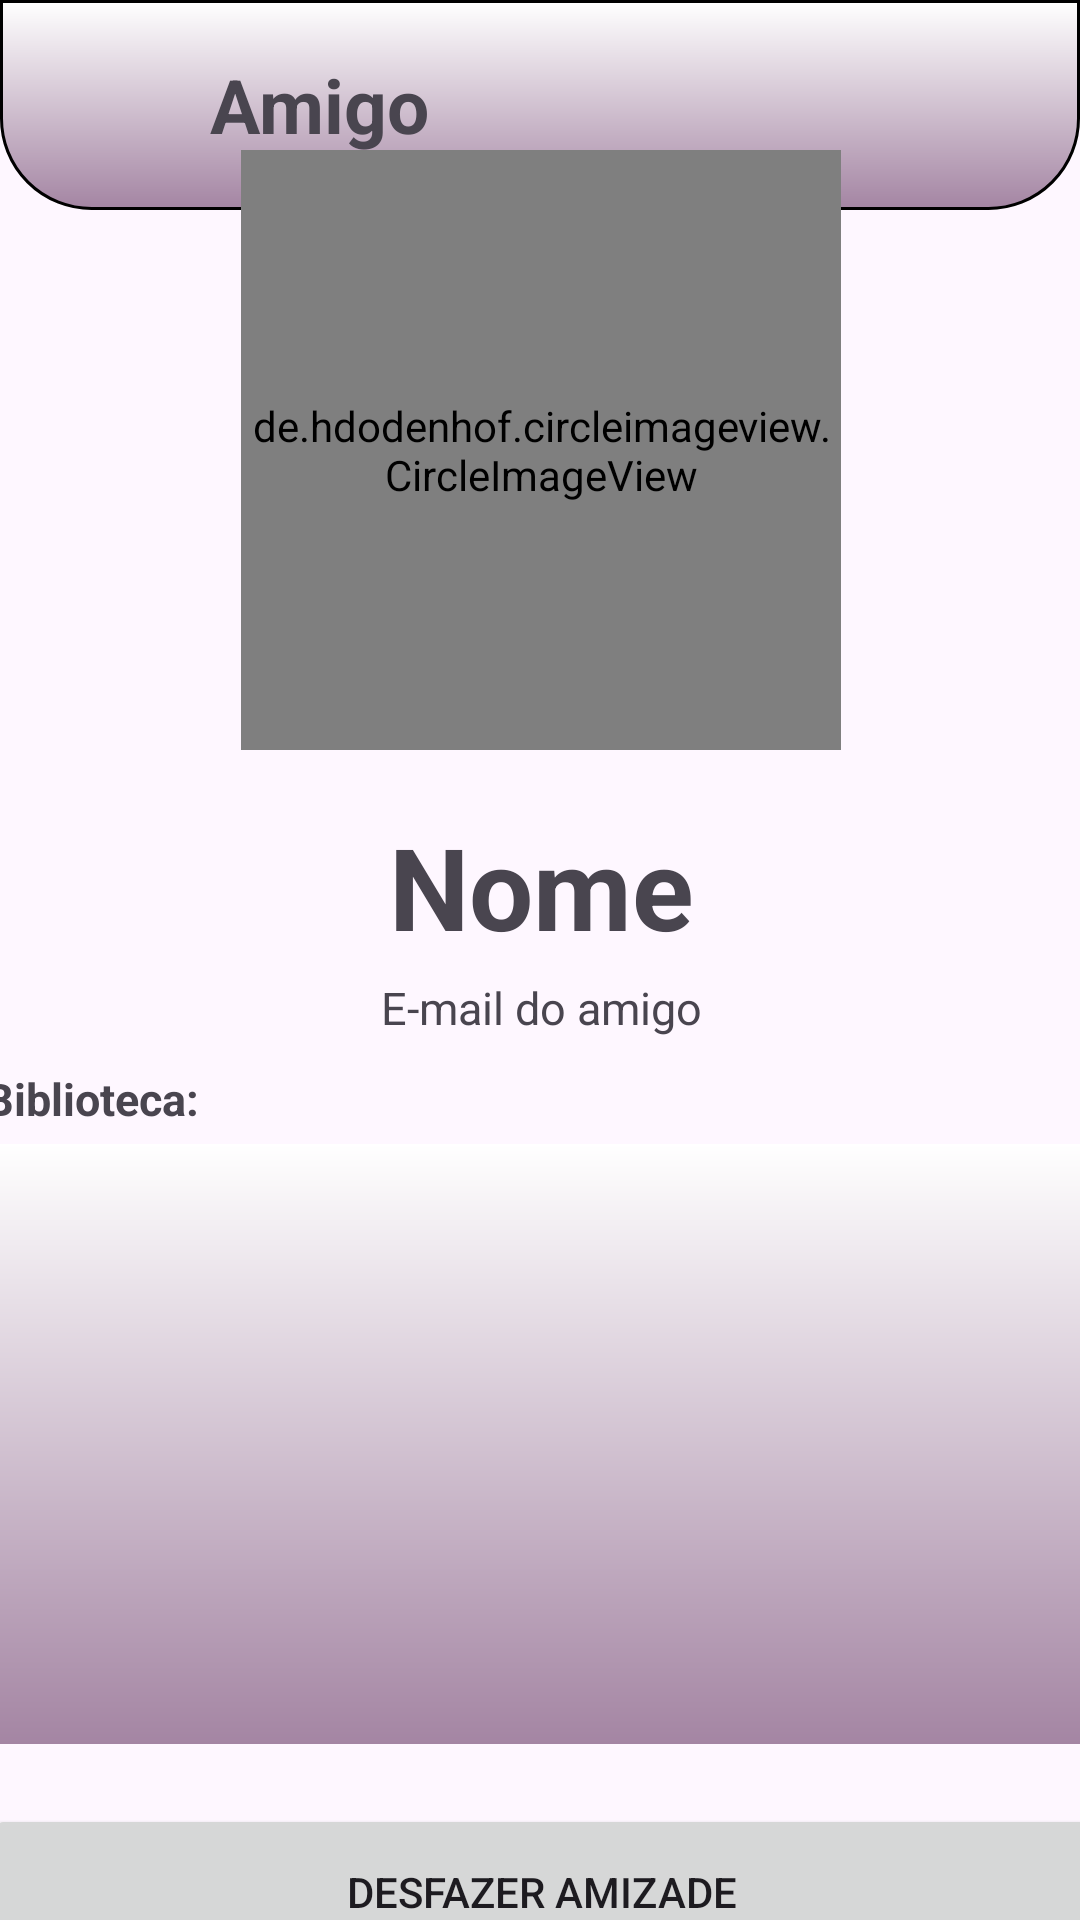

Produce the Android XML layout that renders to this screen, including the resource entries it uses.
<!-- AndroidManifest.xml: application theme Theme.MangaLibrary -->
<!-- res/layout/activity_ver_amigo.xml -->
<?xml version="1.0" encoding="utf-8"?>
<androidx.constraintlayout.widget.ConstraintLayout xmlns:android="http://schemas.android.com/apk/res/android"
    xmlns:app="http://schemas.android.com/apk/res-auto"
    xmlns:tools="http://schemas.android.com/tools"
    android:layout_width="match_parent"
    android:layout_height="match_parent"
    tools:context=".VerAmigo">

    <LinearLayout
        android:id="@+id/linearLayoutAmigoTop"
        android:layout_width="match_parent"
        android:layout_height="70dp"
        android:background="@drawable/bg_gradient"
        android:orientation="horizontal"
        app:layout_constraintEnd_toEndOf="parent"
        app:layout_constraintStart_toStartOf="parent"
        app:layout_constraintTop_toTopOf="parent">

        <ImageView
            android:id="@+id/button_voltar_verAmigo"
            android:layout_width="60dp"
            android:layout_height="wrap_content"
            android:layout_gravity="center_vertical"
            android:clickable="true"
            android:onClick="fechaTelaVerAmigo"
            android:src="@drawable/ic_arrow_back" />

        <TextView
            android:id="@+id/textViewVerAmigo"
            android:layout_width="wrap_content"
            android:layout_height="wrap_content"
            android:layout_gravity="center_vertical"
            android:text="Amigo"
            android:textSize="25sp"
            android:textStyle="bold" />
    </LinearLayout>

    <LinearLayout
        android:layout_width="371dp"
        android:layout_height="610dp"
        android:layout_margin="20dp"
        android:orientation="vertical"
        app:layout_constraintBottom_toBottomOf="parent"
        app:layout_constraintEnd_toEndOf="parent"
        app:layout_constraintStart_toStartOf="parent"
        app:layout_constraintTop_toBottomOf="@+id/linearLayoutAmigoTop">

        <de.hdodenhof.circleimageview.CircleImageView
            android:id="@+id/imagemPerfilVerAmigo"
            android:layout_width="200dp"
            android:layout_height="200dp"
            android:layout_gravity="center"
            android:src="@drawable/ic_profile_blank"
            app:civ_border_color="#FF000000"
            app:civ_border_width="2dp" />

        <TextView
            android:id="@+id/nomeAmigoVerAmigo"
            android:layout_width="match_parent"
            android:layout_height="wrap_content"
            android:layout_marginTop="20dp"
            android:text="Nome"
            android:textAlignment="center"
            android:textSize="38sp"
            android:textStyle="bold" />

        <TextView
            android:id="@+id/emailAmigoVerAmigo"
            android:layout_width="wrap_content"
            android:layout_height="wrap_content"
            android:layout_marginTop="5dp"
            android:layout_gravity="center"
            android:text="E-mail do amigo"
            android:textSize="15sp"/>

        <TextView
            android:id="@+id/textViewMangasAmigo"
            android:layout_width="wrap_content"
            android:layout_height="wrap_content"
            android:layout_marginTop="10dp"
            android:layout_gravity="left"
            android:text="Biblioteca:"
            android:textSize="15sp"
            android:textStyle="bold"/>

        <ListView
            android:id="@+id/listViewMangasVerAmigo"
            android:layout_width="match_parent"
            android:layout_height="200dp"
            android:background="@drawable/bg_telas"

            android:layout_marginTop="5dp"/>

        <Button
            android:id="@+id/button_excluir_amigo"
            android:layout_width="match_parent"
            android:layout_height="wrap_content"
            android:layout_weight="1"
            android:text="Desfazer amizade"
            android:layout_marginTop="20dp"
            android:clickable="true"
            android:onClick="desfazerAmizade" />

    </LinearLayout>

</androidx.constraintlayout.widget.ConstraintLayout>
<!-- resources referenced by this layout -->
<resources>
  <!-- drawable bg_gradient (drawable) -->
  <?xml version="1.0" encoding="utf-8"?>
  <shape
      xmlns:android="http://schemas.android.com/apk/res/android"
      android:shape="rectangle">
      <gradient
          android:startColor="#A485A3"
          android:endColor="#FFFFFF"
          android:angle="90"
          android:type="linear" />
      <padding
          android:left="10dp"
          android:top="10dp"
          android:right="10dp"
          android:bottom="10dp" />
      <stroke
          android:width="1dp"
          android:color="@color/black"/>
      <corners
          android:bottomLeftRadius="30dp"
          android:bottomRightRadius="30dp"/>
  </shape>
  <!-- drawable bg_telas (drawable) -->
  <?xml version="1.0" encoding="utf-8"?>
  <shape
      xmlns:android="http://schemas.android.com/apk/res/android"
      android:shape="rectangle">
      <gradient
          android:startColor="#A485A3"
          android:endColor="#FFFFFF"
          android:angle="90"
          android:type="linear" />
  </shape>
  <!-- drawable ic_profile_blank: jpg bitmap (drawable, 5620 bytes) -->
  <style name="Theme.MangaLibrary" parent="Base.Theme.MangaLibrary" />
  <style name="Base.Theme.MangaLibrary" parent="Theme.Material3.DayNight.NoActionBar">
          
          
      </style>
  <!-- not gathered from this repository: default colours our renderer supplied (Android Studio template values) -->
  <color name="black">#FF000000</color>
</resources>
